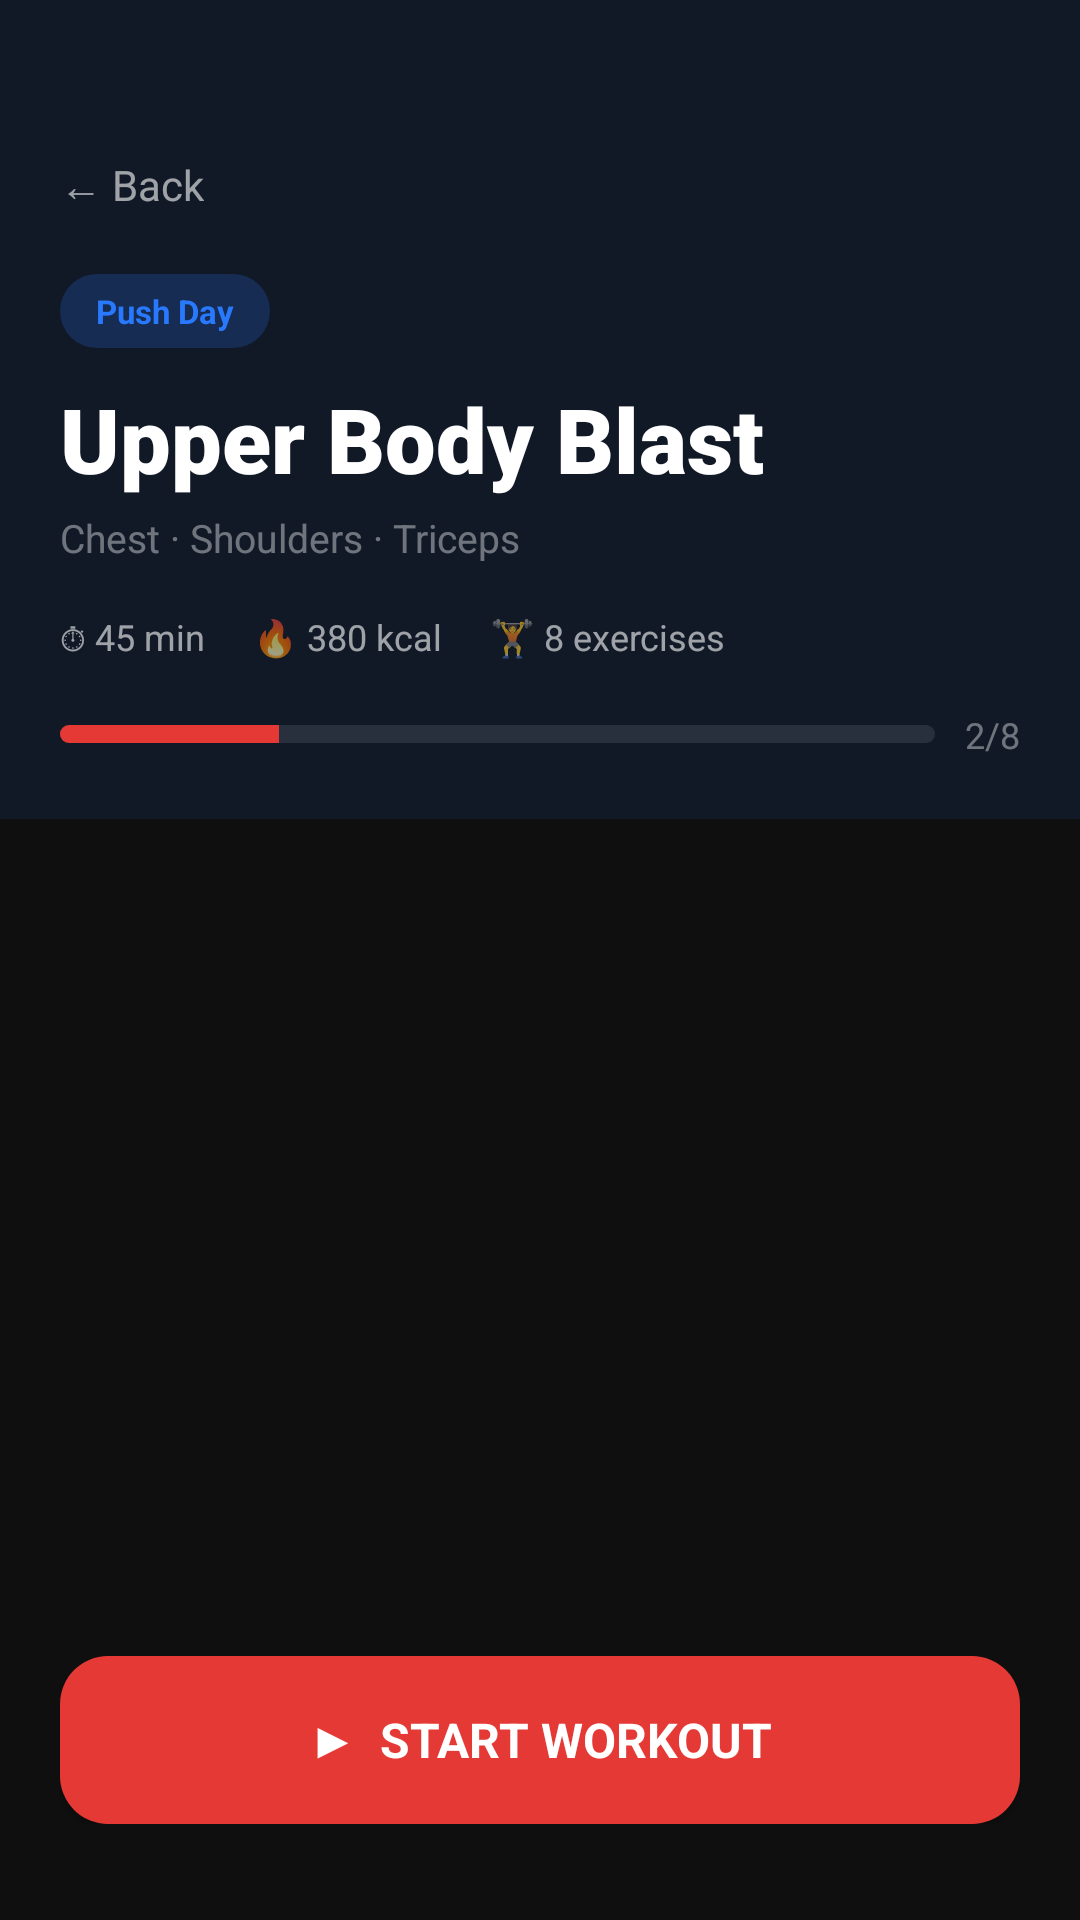

Write the Android layout XML for this screen, with the resource values it uses.
<!-- AndroidManifest.xml: application theme Base.Theme.HIITMasterApp -->
<!-- res/layout/activity_workout_detail.xml -->
<?xml version="1.0" encoding="utf-8"?>
<androidx.coordinatorlayout.widget.CoordinatorLayout
    xmlns:android="http://schemas.android.com/apk/res/android"
    xmlns:app="http://schemas.android.com/apk/res-auto"
    android:layout_width="match_parent"
    android:layout_height="match_parent"
    android:background="@color/fit_dark">

    <androidx.core.widget.NestedScrollView
        android:layout_width="match_parent"
        android:layout_height="match_parent"
        android:paddingBottom="96dp"
        android:clipToPadding="false">

        <LinearLayout
            android:layout_width="match_parent"
            android:layout_height="wrap_content"
            android:orientation="vertical">

            
            <LinearLayout
                android:layout_width="match_parent"
                android:layout_height="wrap_content"
                android:orientation="vertical"
                android:background="#1A2979FF"
                android:paddingStart="20dp"
                android:paddingEnd="20dp"
                android:paddingTop="52dp"
                android:paddingBottom="20dp">

                
                <TextView
                    android:id="@+id/btn_back"
                    android:layout_width="wrap_content"
                    android:layout_height="wrap_content"
                    android:text="← Back"
                    android:textColor="@color/white_60"
                    android:textSize="14sp"
                    android:layout_marginBottom="20dp"
                    android:clickable="true"
                    android:focusable="true" />

                
                <TextView
                    android:layout_width="wrap_content"
                    android:layout_height="wrap_content"
                    android:text="Push Day"
                    android:textColor="@color/fit_blue"
                    android:textSize="11sp"
                    android:textStyle="bold"
                    android:background="@drawable/bg_pill_blue"
                    android:paddingStart="12dp"
                    android:paddingEnd="12dp"
                    android:paddingTop="5dp"
                    android:paddingBottom="5dp"
                    android:layout_marginBottom="10dp" />

                <TextView
                    android:layout_width="match_parent"
                    android:layout_height="wrap_content"
                    android:text="Upper Body Blast"
                    android:textColor="@color/white"
                    android:textSize="30sp"
                    android:fontFamily="sans-serif-black"
                    android:layout_marginBottom="4dp" />

                <TextView
                    android:layout_width="match_parent"
                    android:layout_height="wrap_content"
                    android:text="Chest · Shoulders · Triceps"
                    android:textColor="@color/white_40"
                    android:textSize="13sp"
                    android:layout_marginBottom="16dp" />

                
                <LinearLayout
                    android:layout_width="match_parent"
                    android:layout_height="wrap_content"
                    android:orientation="horizontal"
                    android:layout_marginBottom="16dp">

                    <TextView
                        android:layout_width="wrap_content"
                        android:layout_height="wrap_content"
                        android:text="⏱ 45 min"
                        android:textColor="@color/white_60"
                        android:textSize="12sp"
                        android:layout_marginEnd="16dp" />

                    <TextView
                        android:layout_width="wrap_content"
                        android:layout_height="wrap_content"
                        android:text="🔥 380 kcal"
                        android:textColor="@color/white_60"
                        android:textSize="12sp"
                        android:layout_marginEnd="16dp" />

                    <TextView
                        android:layout_width="wrap_content"
                        android:layout_height="wrap_content"
                        android:text="🏋️ 8 exercises"
                        android:textColor="@color/white_60"
                        android:textSize="12sp" />
                </LinearLayout>

                
                <LinearLayout
                    android:layout_width="match_parent"
                    android:layout_height="wrap_content"
                    android:orientation="horizontal"
                    android:gravity="center_vertical">

                    <ProgressBar
                        android:id="@+id/pb_workout"
                        style="?android:attr/progressBarStyleHorizontal"
                        android:layout_width="0dp"
                        android:layout_height="6dp"
                        android:layout_weight="1"
                        android:progress="25"
                        android:progressDrawable="@drawable/progress_bar_red"
                        android:layout_marginEnd="10dp" />

                    <TextView
                        android:id="@+id/tv_progress_count"
                        android:layout_width="wrap_content"
                        android:layout_height="wrap_content"
                        android:text="2/8"
                        android:textColor="@color/white_40"
                        android:textSize="12sp" />
                </LinearLayout>
            </LinearLayout>

            
            <HorizontalScrollView
                android:layout_width="match_parent"
                android:layout_height="wrap_content"
                android:scrollbars="none"
                android:paddingStart="20dp"
                android:paddingEnd="20dp"
                android:paddingTop="14dp"
                android:paddingBottom="4dp">

                <LinearLayout
                    android:id="@+id/ll_filter_chips"
                    android:layout_width="wrap_content"
                    android:layout_height="wrap_content"
                    android:orientation="horizontal" />
            </HorizontalScrollView>

            
            <androidx.recyclerview.widget.RecyclerView
                android:id="@+id/rv_exercises"
                android:layout_width="match_parent"
                android:layout_height="wrap_content"
                android:paddingStart="20dp"
                android:paddingEnd="20dp"
                android:paddingTop="12dp"
                android:clipToPadding="false"
                android:nestedScrollingEnabled="false" />

        </LinearLayout>
    </androidx.core.widget.NestedScrollView>

    
    <LinearLayout
        android:layout_width="match_parent"
        android:layout_height="wrap_content"
        android:layout_gravity="bottom"
        android:background="@color/fit_dark"
        android:paddingStart="20dp"
        android:paddingEnd="20dp"
        android:paddingTop="12dp"
        android:paddingBottom="32dp">

        <Button
            android:id="@+id/btn_start_workout"
            android:layout_width="match_parent"
            android:layout_height="@dimen/button_height"
            android:text="▶  Start Workout"
            android:textColor="@color/white"
            android:textSize="16sp"
            android:textStyle="bold"
            android:background="@drawable/btn_red_ripple" />
    </LinearLayout>

</androidx.coordinatorlayout.widget.CoordinatorLayout>
<!-- resources referenced by this layout -->
<resources>
  <color name="fit_blue">#2979FF</color>
  <color name="fit_dark">#0F0F0F</color>
  <color name="white">#FFFFFF</color>
  <color name="white_40">#66FFFFFF</color>
  <color name="white_60">#99FFFFFF</color>
  <dimen name="button_height">56dp</dimen>
  <!-- drawable bg_pill_blue (drawable) -->
  <?xml version="1.0" encoding="utf-8"?>
  <shape xmlns:android="http://schemas.android.com/apk/res/android"
      android:shape="rectangle">
      <solid android:color="#332979FF" />
      <corners android:radius="100dp" />
  </shape>
  <!-- drawable btn_red_ripple (drawable) -->
  <?xml version="1.0" encoding="utf-8"?>
  <ripple xmlns:android="http://schemas.android.com/apk/res/android"
      android:color="#40FFFFFF">
      <item android:id="@android:id/background">
          <shape android:shape="rectangle">
              <solid android:color="#E53935" />
              <corners android:radius="16dp" />
          </shape>
      </item>
  </ripple>
  <!-- drawable progress_bar_red (drawable) -->
  <?xml version="1.0" encoding="utf-8"?>
  <layer-list xmlns:android="http://schemas.android.com/apk/res/android">
      <item android:id="@android:id/background">
          <shape android:shape="rectangle">
              <solid android:color="#1AFFFFFF" />
              <corners android:radius="100dp" />
          </shape>
      </item>
      <item android:id="@android:id/progress">
          <clip>
              <shape android:shape="rectangle">
                  <solid android:color="#E53935" />
                  <corners android:radius="100dp" />
              </shape>
          </clip>
      </item>
  </layer-list>
  <style name="Base.Theme.HIITMasterApp" parent="Theme.MaterialComponents.DayNight.NoActionBar">
          <item name="colorPrimary">@color/fit_red</item>
          <item name="colorPrimaryVariant">@color/fit_red_dark</item>
          <item name="colorOnPrimary">@color/white</item>
          <item name="colorSecondary">@color/fit_blue</item>
          <item name="colorOnSecondary">@color/white</item>
          <item name="android:colorBackground">@color/fit_dark</item>
          <item name="android:statusBarColor">@color/fit_dark</item>
          <item name="android:navigationBarColor">@color/fit_dark</item>
          <item name="android:windowLightStatusBar">false</item>
          <item name="android:fontFamily">sans-serif</item>
      </style>
  <color name="fit_red">#E53935</color>
  <color name="fit_red_dark">#B71C1C</color>
</resources>
